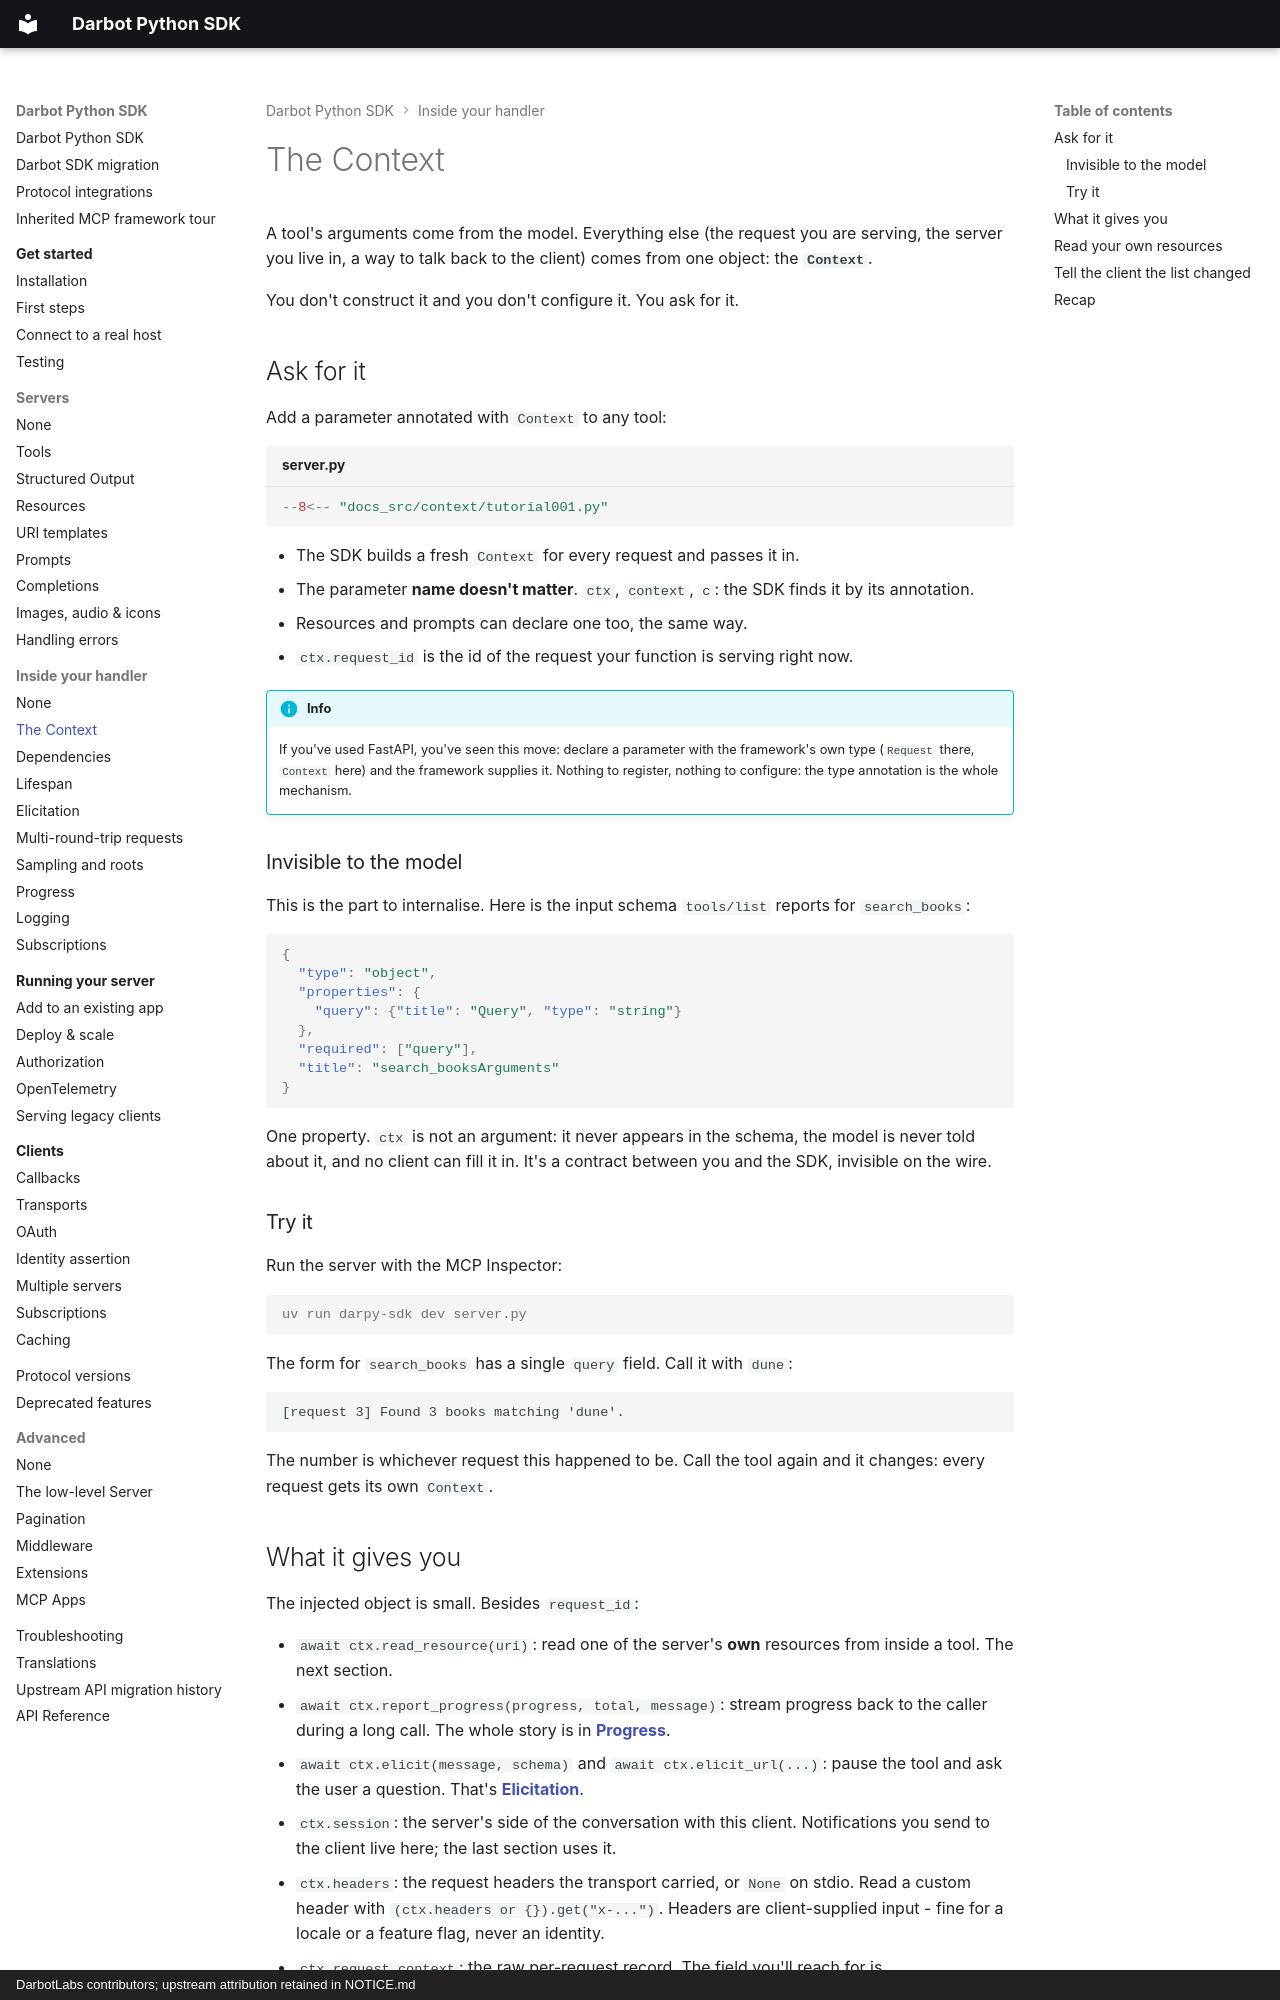

repository: DarbotLM/darpy-sdk · page: handlers/context/index.html · generator: mkdocs · copyright: DarbotLabs contributors; upstream attribution retained in NOTICE.md

# The Context

A tool's arguments come from the model. Everything else (the request you are serving, the server you live in, a way to talk back to the client) comes from one object: the **`Context`**.

You don't construct it and you don't configure it. You ask for it.

## Ask for it

Add a parameter annotated with `Context` to any tool:

```python title="server.py" hl_lines="2 8"
--8<-- "docs_src/context/tutorial001.py"
```

* The SDK builds a fresh `Context` for every request and passes it in.
* The parameter **name doesn't matter**. `ctx`, `context`, `c`: the SDK finds it by its annotation.
* Resources and prompts can declare one too, the same way.
* `ctx.request_id` is the id of the request your function is serving right now.

!!! info
    If you've used FastAPI, you've seen this move: declare a parameter with the framework's own type
    (`Request` there, `Context` here) and the framework supplies it. Nothing to register, nothing to
    configure: the type annotation is the whole mechanism.

### Invisible to the model

This is the part to internalise. Here is the input schema `tools/list` reports for `search_books`:

```json
{
  "type": "object",
  "properties": {
    "query": {"title": "Query", "type": "string"}
  },
  "required": ["query"],
  "title": "search_booksArguments"
}
```

One property. `ctx` is not an argument: it never appears in the schema, the model is never told about it, and no client can fill it in. It's a contract between you and the SDK, invisible on the wire.

### Try it

Run the server with the MCP Inspector:

```console
uv run darpy-sdk dev server.py
```

The form for `search_books` has a single `query` field. Call it with `dune`:

```text
[request 3] Found 3 books matching 'dune'.
```

The number is whichever request this happened to be. Call the tool again and it changes: every request gets its own `Context`.
